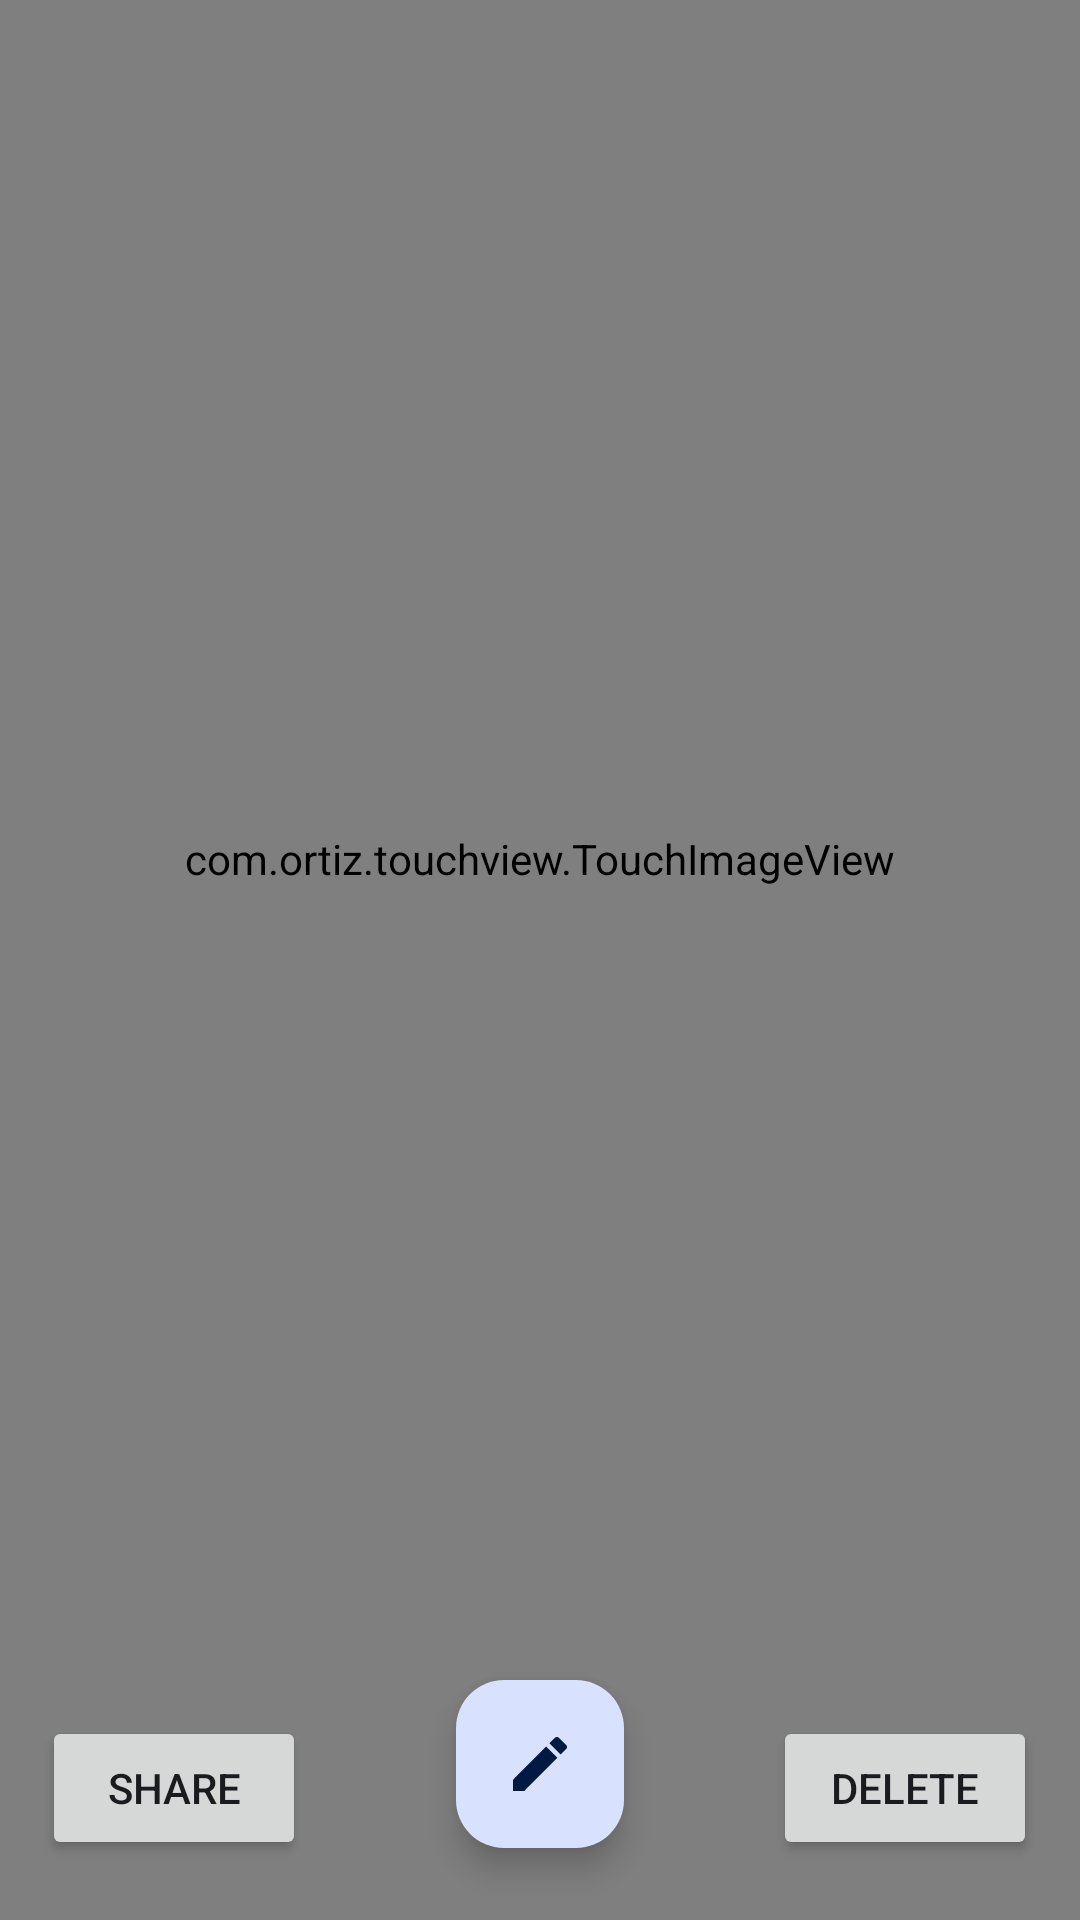

Reconstruct the res/layout file that produces this screen, plus the resources it refers to.
<!-- AndroidManifest.xml: application theme Theme.MyCamera -->
<!-- res/layout/activity_image_viewer.xml -->
<?xml version="1.0" encoding="utf-8"?>
<androidx.constraintlayout.widget.ConstraintLayout xmlns:android="http://schemas.android.com/apk/res/android"
    xmlns:app="http://schemas.android.com/apk/res-auto"
    xmlns:tools="http://schemas.android.com/tools"
    android:layout_width="match_parent"
    android:layout_height="match_parent"
    tools:context=".ImageViewerActivity">

    <com.ortiz.touchview.TouchImageView
        android:id="@+id/imageView"
        android:layout_width="match_parent"
        android:layout_height="750dp"
        app:layout_constraintBottom_toTopOf="@+id/shareImage"
        app:layout_constraintEnd_toEndOf="parent"
        app:layout_constraintStart_toStartOf="parent"
        app:layout_constraintTop_toTopOf="parent" />

    <Button
        android:id="@+id/deleteImage"
        android:layout_width="wrap_content"
        android:layout_height="wrap_content"
        android:text="Delete"
        app:layout_constraintBottom_toBottomOf="parent"
        app:layout_constraintEnd_toEndOf="parent"
        app:layout_constraintHorizontal_bias="0.947"
        app:layout_constraintStart_toStartOf="parent"
        app:layout_constraintTop_toTopOf="parent"
        app:layout_constraintVertical_bias="0.966" />

    <Button
        android:id="@+id/shareImage"
        android:layout_width="wrap_content"
        android:layout_height="wrap_content"
        android:text="Share"
        app:layout_constraintBottom_toBottomOf="parent"
        app:layout_constraintEnd_toEndOf="parent"
        app:layout_constraintHorizontal_bias="0.052"
        app:layout_constraintStart_toStartOf="parent"
        app:layout_constraintTop_toTopOf="parent"
        app:layout_constraintVertical_bias="0.966" />

    <com.google.android.material.floatingactionbutton.FloatingActionButton
        android:id="@+id/edit"
        android:layout_width="wrap_content"
        android:layout_height="wrap_content"
        android:layout_marginBottom="24dp"
        android:clickable="true"
        app:layout_constraintBottom_toBottomOf="parent"
        app:layout_constraintEnd_toStartOf="@+id/deleteImage"
        app:layout_constraintStart_toEndOf="@+id/shareImage"
        app:layout_constraintTop_toTopOf="@+id/deleteImage"
        app:layout_constraintVertical_bias="1.0"
        app:srcCompat="@drawable/edit" />

</androidx.constraintlayout.widget.ConstraintLayout>
<!-- resources referenced by this layout -->
<resources>
  <!-- drawable edit (drawable) -->
  <vector android:height="24dp" android:tint="@color/materialColor1"
      android:viewportHeight="24" android:viewportWidth="24"
      android:width="24dp" xmlns:android="http://schemas.android.com/apk/res/android">
      <path android:fillColor="@android:color/white" android:pathData="M3,17.25V21h3.75L17.81,9.94l-3.75,-3.75L3,17.25zM20.71,7.04c0.39,-0.39 0.39,-1.02 0,-1.41l-2.34,-2.34c-0.39,-0.39 -1.02,-0.39 -1.41,0l-1.83,1.83 3.75,3.75 1.83,-1.83z"/>
  </vector>
  <style name="Theme.MyCamera" parent="Theme.Material3.DynamicColors.DayNight">
          
  
          <item name="colorPrimary">#FFFFFF</item>
          <item name="colorPrimaryDark">#000000</item>
          <item name="colorAccent">@color/teal_200</item>
          
      </style>
  <color name="materialColor1">@color/material_dynamic_primary30</color>
  <color name="teal_200">#FF03DAC5</color>
</resources>
